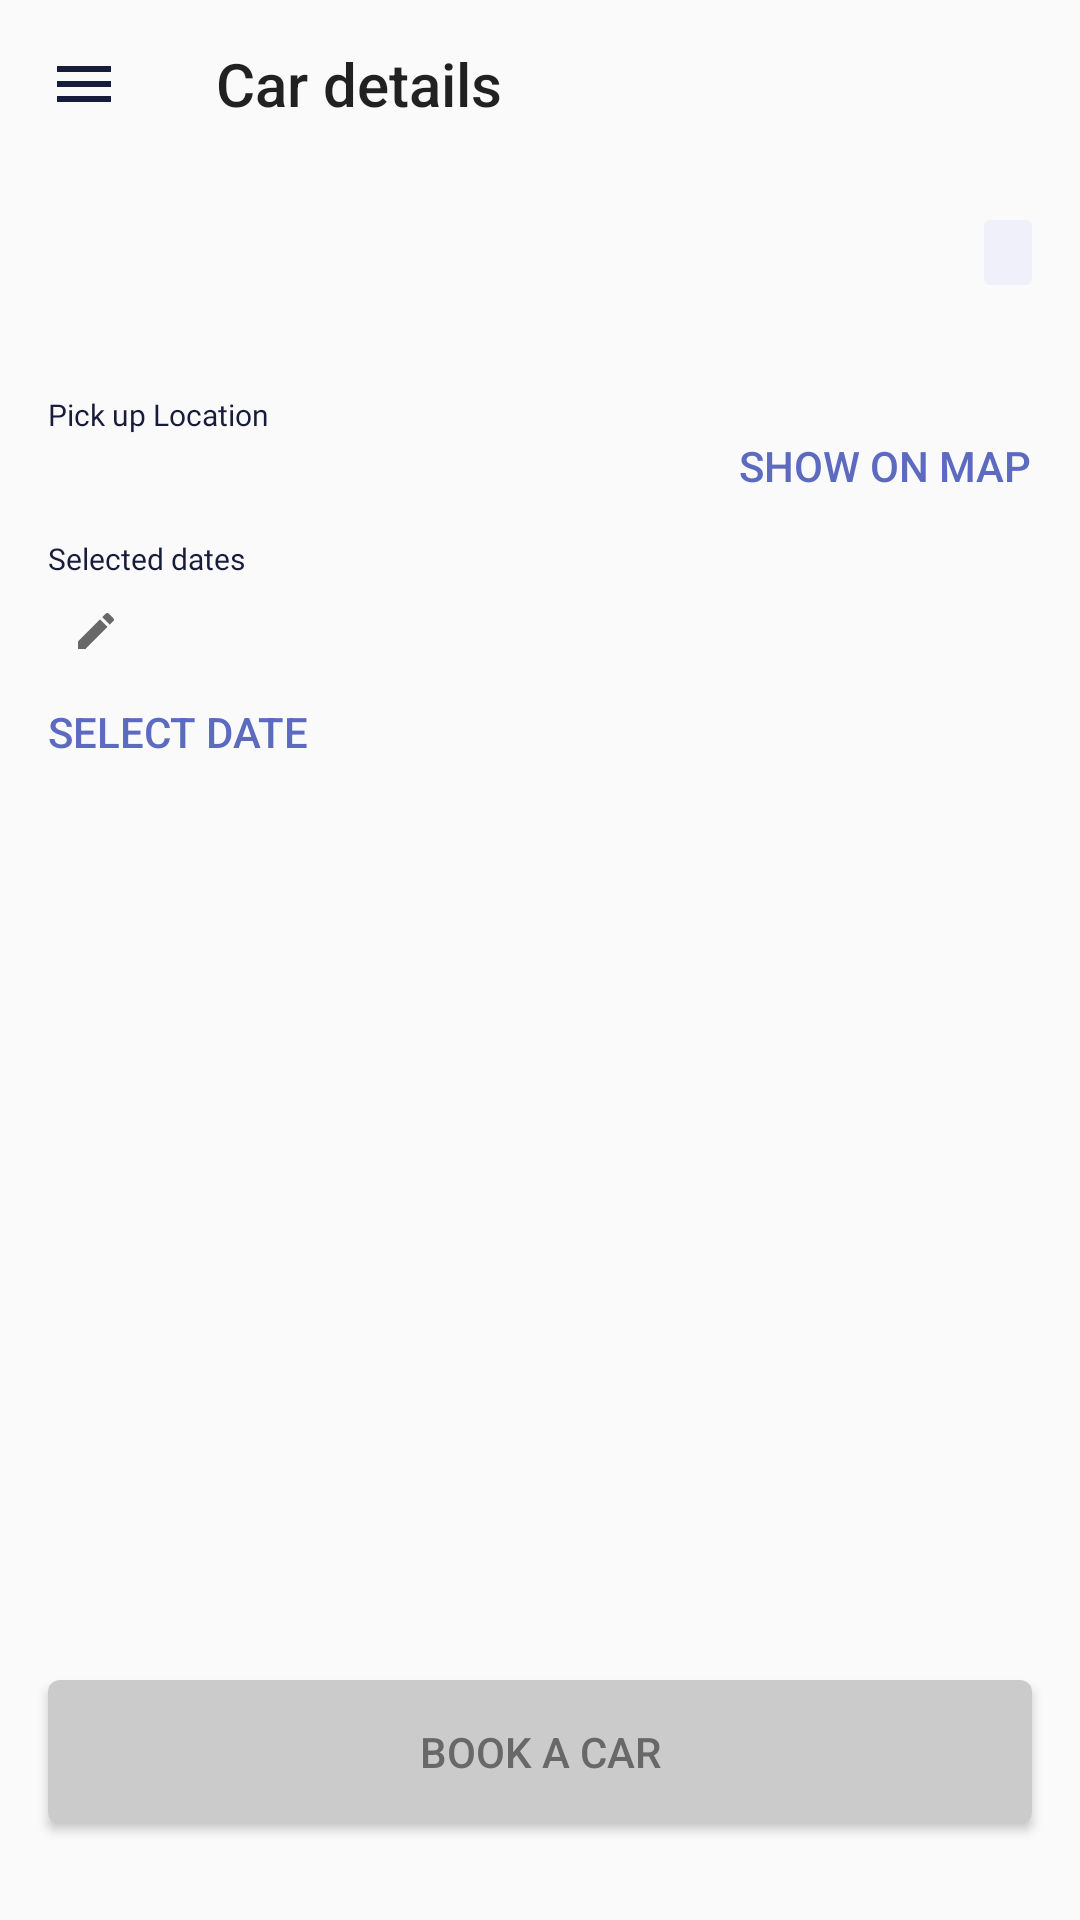

Android layout source for this screen:
<!-- AndroidManifest.xml: application theme Theme.TapAndGo -->
<!-- res/layout/fragment_car_detail.xml -->
<?xml version="1.0" encoding="utf-8"?>
<layout xmlns:android="http://schemas.android.com/apk/res/android"
    xmlns:app="http://schemas.android.com/apk/res-auto"
    xmlns:tools="http://schemas.android.com/tools">

    <androidx.drawerlayout.widget.DrawerLayout
        android:id="@+id/drawer_layout"
        android:layout_width="match_parent"
        android:layout_height="match_parent">

        <FrameLayout
            android:layout_width="match_parent"
            android:layout_height="match_parent">

        <LinearLayout
            android:layout_width="match_parent"
            android:layout_height="match_parent"
            android:orientation="vertical">

            <androidx.appcompat.widget.Toolbar
                android:id="@+id/toolbar"
                android:layout_width="match_parent"
                android:layout_height="?android:actionBarSize"
                app:navigationIcon="@drawable/toolbar_menu"
                app:title="Car details"/>

            <ImageView
                android:id="@+id/car_image"
                android:layout_width="match_parent"
                android:layout_height="wrap_content"
                tools:src="@drawable/splash_hero"/>

            <LinearLayout
                android:layout_width="match_parent"
                android:layout_height="wrap_content"
                android:layout_marginTop="16dp"
                android:layout_marginHorizontal="16dp"
                android:orientation="horizontal">

                <TextView
                    android:id="@+id/car_name"
                    android:layout_width="0dp"
                    android:layout_weight="1"
                    android:fontFamily="@font/roboto"
                    android:textSize="18sp"
                    android:textColor="@color/black"
                    tools:text="Škoda Kodiaq"
                    android:layout_height="wrap_content"/>

                <TextView
                    android:id="@+id/car_registration"
                    tools:text="2C7 2345"
                    android:fontFamily="@font/roboto"
                    android:textSize="10sp"
                    android:background="@drawable/rectangle_rounded_background_light_blue"
                    android:layout_gravity="center_vertical"
                    android:paddingVertical="4dp"
                    android:paddingHorizontal="8dp"
                    android:textColor="@color/dark_font"
                    android:layout_width="wrap_content"
                    android:layout_height="wrap_content"/>

            </LinearLayout>

            <TextView
                android:id="@+id/car_data"
                android:layout_marginHorizontal="16dp"
                android:layout_marginVertical="8dp"
                android:layout_width="match_parent"
                android:layout_height="wrap_content"/>

            <LinearLayout
                android:layout_width="match_parent"
                android:layout_height="wrap_content">

            <LinearLayout
                android:id="@+id/selected_location_holder"
                android:layout_width="0dp"
                android:layout_weight="1"
                android:layout_height="wrap_content"
                android:orientation="vertical">

                <TextView
                    android:text="Pick up Location"
                    android:textColor="@color/dark_font"
                    android:fontFamily="@font/roboto"
                    android:textSize="10sp"
                    android:layout_marginHorizontal="16dp"
                    android:layout_width="match_parent"
                    android:layout_height="wrap_content"/>

                <TextView
                    android:id="@+id/selected_location"
                    tools:text="Jankovcova, Praha 7"
                    android:layout_marginHorizontal="16dp"
                    android:textSize="14sp"
                    android:layout_marginTop="8dp"
                    android:fontFamily="@font/roboto"
                    android:textColor="@color/strong_grey"
                    android:layout_width="wrap_content"
                    android:layout_height="wrap_content"
                    android:drawablePadding="8dp"/>

            </LinearLayout>

                <Button
                    android:id="@+id/select_location"
                    android:text="Show on map"
                    android:background="@android:color/transparent"
                    android:textColor="@color/main_blue"
                    android:gravity="start|center"
                    android:layout_width="wrap_content"
                    android:paddingHorizontal="16dp"
                    android:layout_height="wrap_content"/>

            </LinearLayout>

            <LinearLayout
                android:id="@+id/selected_date_holder"
                android:layout_width="match_parent"
                android:layout_height="wrap_content"
                android:orientation="vertical">

                <TextView
                    android:text="Selected dates"
                    android:textColor="@color/dark_font"
                    android:fontFamily="@font/roboto"
                    android:textSize="10sp"
                    android:layout_marginHorizontal="16dp"
                    android:layout_width="match_parent"
                    android:layout_height="wrap_content"/>

                <TextView
                    android:id="@+id/selected_date"
                    tools:text="Nov 11 - Nov 13"
                    android:layout_marginHorizontal="16dp"
                    android:textSize="14sp"
                    android:layout_marginTop="8dp"
                    android:fontFamily="@font/roboto"
                    android:textColor="@color/strong_grey"
                    android:layout_width="wrap_content"
                    android:layout_height="wrap_content"
                    app:drawableEndCompat="@drawable/edit"
                    android:drawablePadding="8dp"/>

            </LinearLayout>

            <Button
                android:id="@+id/select_date"
                android:text="Select date"
                android:background="@android:color/transparent"
                android:textColor="@color/main_blue"
                android:gravity="start|center"
                android:layout_width="match_parent"
                android:layout_height="wrap_content"
                android:paddingHorizontal="16dp"/>

            <FrameLayout
                android:layout_width="match_parent"
                android:layout_height="0dp"
                android:layout_weight="1">

                <Button
                    android:id="@+id/order_button"
                    android:layout_width="match_parent"
                    android:layout_height="wrap_content"
                    android:background="@drawable/rectangle_rounded_background_grey"
                    android:textColor="@color/strong_grey"
                    android:layout_marginHorizontal="16dp"
                    android:layout_gravity="bottom"
                    android:layout_marginTop="16dp"
                    android:layout_marginBottom="32dp"
                    android:text="Book a car"/>

            </FrameLayout>

        </LinearLayout>

            <androidx.constraintlayout.widget.ConstraintLayout
                android:id="@+id/loading"
                android:layout_width="match_parent"
                android:layout_height="match_parent"
                android:background="@color/main_blue_50"
                android:visibility="gone">

                <ProgressBar
                    android:visibility="visible"
                    android:layout_width="wrap_content"
                    android:layout_height="wrap_content"
                    app:layout_constraintTop_toTopOf="parent"
                    app:layout_constraintStart_toStartOf="parent"
                    app:layout_constraintBottom_toBottomOf="parent"
                    app:layout_constraintEnd_toEndOf="parent"/>

            </androidx.constraintlayout.widget.ConstraintLayout>
        </FrameLayout>

        <com.google.android.material.navigation.NavigationView
            android:id="@+id/nvView"
            android:visibility="gone"
            android:layout_width="wrap_content"
            android:layout_height="match_parent"
            android:layout_gravity="start"
            android:background="@android:color/white"
            app:headerLayout="@layout/nav_header_layout_main"
            app:menu="@menu/main_menu" />

    </androidx.drawerlayout.widget.DrawerLayout>
</layout>
<!-- res/layout/nav_header_layout_main.xml (included above) -->
<?xml version="1.0" encoding="utf-8"?>
<layout xmlns:android="http://schemas.android.com/apk/res/android"
    xmlns:app="http://schemas.android.com/apk/res-auto"
    xmlns:tools="http://schemas.android.com/tools">

    <androidx.constraintlayout.widget.ConstraintLayout
        android:layout_width="match_parent"
        android:layout_height="160dp">

        <ImageView
            android:id="@+id/profile_image"
            android:layout_width="40dp"
            android:layout_height="40dp"
            android:src="@drawable/person_foreground"
            android:padding="4dp"
            android:layout_marginStart="16dp"
            android:background="@drawable/person_background"
            app:layout_constraintTop_toTopOf="parent"
            app:layout_constraintStart_toStartOf="parent"
            app:layout_constraintBottom_toTopOf="@id/profile_name"/>

        <TextView
            android:id="@+id/profile_name"
            android:fontFamily="@font/roboto_bold"
            android:textColor="@color/dark_font"
            android:textSize="20sp"
            android:layout_width="match_parent"
            android:layout_height="wrap_content"
            tools:text="Steve’s Account"
            app:layout_constraintBottom_toTopOf="@id/profile_email"
            android:layout_marginHorizontal="16dp"
            />

        <TextView
            android:id="@+id/profile_email"
            android:fontFamily="@font/roboto"
            android:textColor="@color/strong_grey"
            android:textSize="14sp"
            android:layout_width="match_parent"
            android:layout_height="wrap_content"
            tools:text="steve@email.com"
            app:layout_constraintBottom_toBottomOf="parent"
            android:layout_marginHorizontal="16dp"
            android:layout_marginBottom="8dp"
            />

    </androidx.constraintlayout.widget.ConstraintLayout>

</layout>
<!-- resources referenced by this layout -->
<resources>
  <color name="black">#FF000000</color>
  <color name="dark_font">#171C3B</color>
  <color name="main_blue">#5C6BC0</color>
  <color name="main_blue_50">#805C6BC0</color>
  <color name="strong_grey">#686868</color>
  <!-- drawable edit (drawable) -->
  <vector xmlns:android="http://schemas.android.com/apk/res/android"
      android:width="16dp"
      android:height="16dp"
      android:viewportWidth="16"
      android:viewportHeight="16">
    <path
        android:pathData="M2,11.5001V14.0001H4.5L11.8733,6.6267L9.3733,4.1267L2,11.5001ZM13.8067,4.6934C14.0667,4.4334 14.0667,4.0134 13.8067,3.7534L12.2467,2.1934C11.9867,1.9334 11.5667,1.9334 11.3067,2.1934L10.0867,3.4134L12.5867,5.9134L13.8067,4.6934Z"
        android:fillColor="#686868"/>
  </vector>
  <!-- drawable person_background (drawable) -->
  <vector xmlns:android="http://schemas.android.com/apk/res/android"
      android:width="80dp"
      android:height="80dp"
      android:viewportWidth="80"
      android:viewportHeight="80">
    <path
        android:pathData="M40,40m-40,0a40,40 0,1 1,80 0a40,40 0,1 1,-80 0"
        android:fillColor="#D3D3DA"/>
  </vector>
  <!-- drawable person_foreground (drawable) -->
  <vector xmlns:android="http://schemas.android.com/apk/res/android"
      android:width="64dp"
      android:height="64dp"
      android:viewportWidth="64"
      android:viewportHeight="64">
    <path
        android:pathData="M32.0003,32.0001C37.8937,32.0001 42.667,27.2267 42.667,21.3334C42.667,15.4401 37.8937,10.6667 32.0003,10.6667C26.107,10.6667 21.3337,15.4401 21.3337,21.3334C21.3337,27.2267 26.107,32.0001 32.0003,32.0001ZM32.0003,37.3334C24.8803,37.3334 10.667,40.9067 10.667,48.0001V53.3334H53.3337V48.0001C53.3337,40.9067 39.1203,37.3334 32.0003,37.3334Z"
        android:fillColor="#ffffff"/>
  </vector>
  <!-- drawable rectangle_rounded_background_grey (drawable) -->
  <?xml version="1.0" encoding="utf-8"?>
  <shape xmlns:android="http://schemas.android.com/apk/res/android">
      <solid android:color="@color/grey"/>
      <corners android:radius="4dp"/>
      <padding android:left="0dp" android:top="0dp" android:right="0dp" android:bottom="0dp" />
  </shape>
  <!-- drawable rectangle_rounded_background_light_blue (drawable) -->
  <?xml version="1.0" encoding="utf-8"?>
  <shape xmlns:android="http://schemas.android.com/apk/res/android">
      <solid android:color="@color/light_blue"/>
      <corners android:radius="2dp"/>
      <padding android:left="0dp" android:top="0dp" android:right="0dp" android:bottom="0dp" />
  </shape>
  <!-- drawable splash_hero: png bitmap (drawable-hdpi, 99110 bytes) -->
  <!-- drawable toolbar_menu (drawable) -->
  <vector xmlns:android="http://schemas.android.com/apk/res/android"
      android:width="24dp"
      android:height="24dp"
      android:viewportWidth="24"
      android:viewportHeight="24">
    <path
        android:pathData="M3,8V6H21V8H3ZM3,13H21V11H3V13ZM3,18H21V16H3V18Z"
        android:fillColor="#171C3B"
        android:fillType="evenOdd"/>
  </vector>
  <style name="Theme.TapAndGo" parent="Theme.AppCompat.Light.NoActionBar">
          <item name="colorPrimary">@color/main_blue</item>
          <item name="colorPrimaryVariant">@color/dark_font</item>
          <item name="colorOnPrimary">@color/white</item>
          <item name="colorSecondary">@color/light_grey</item>
          <item name="colorSecondaryVariant">@color/grey</item>
          <item name="colorOnSecondary">@color/black</item>
          <item name="android:statusBarColor" tools:targetApi="l">?attr/colorPrimaryVariant</item>
      </style>
  <color name="grey">#CBCBCB</color>
  <color name="light_blue">#EFF0F9</color>
  <color name="white">#FFFFFFFF</color>
  <color name="light_grey">#F0F0F3</color>
</resources>
